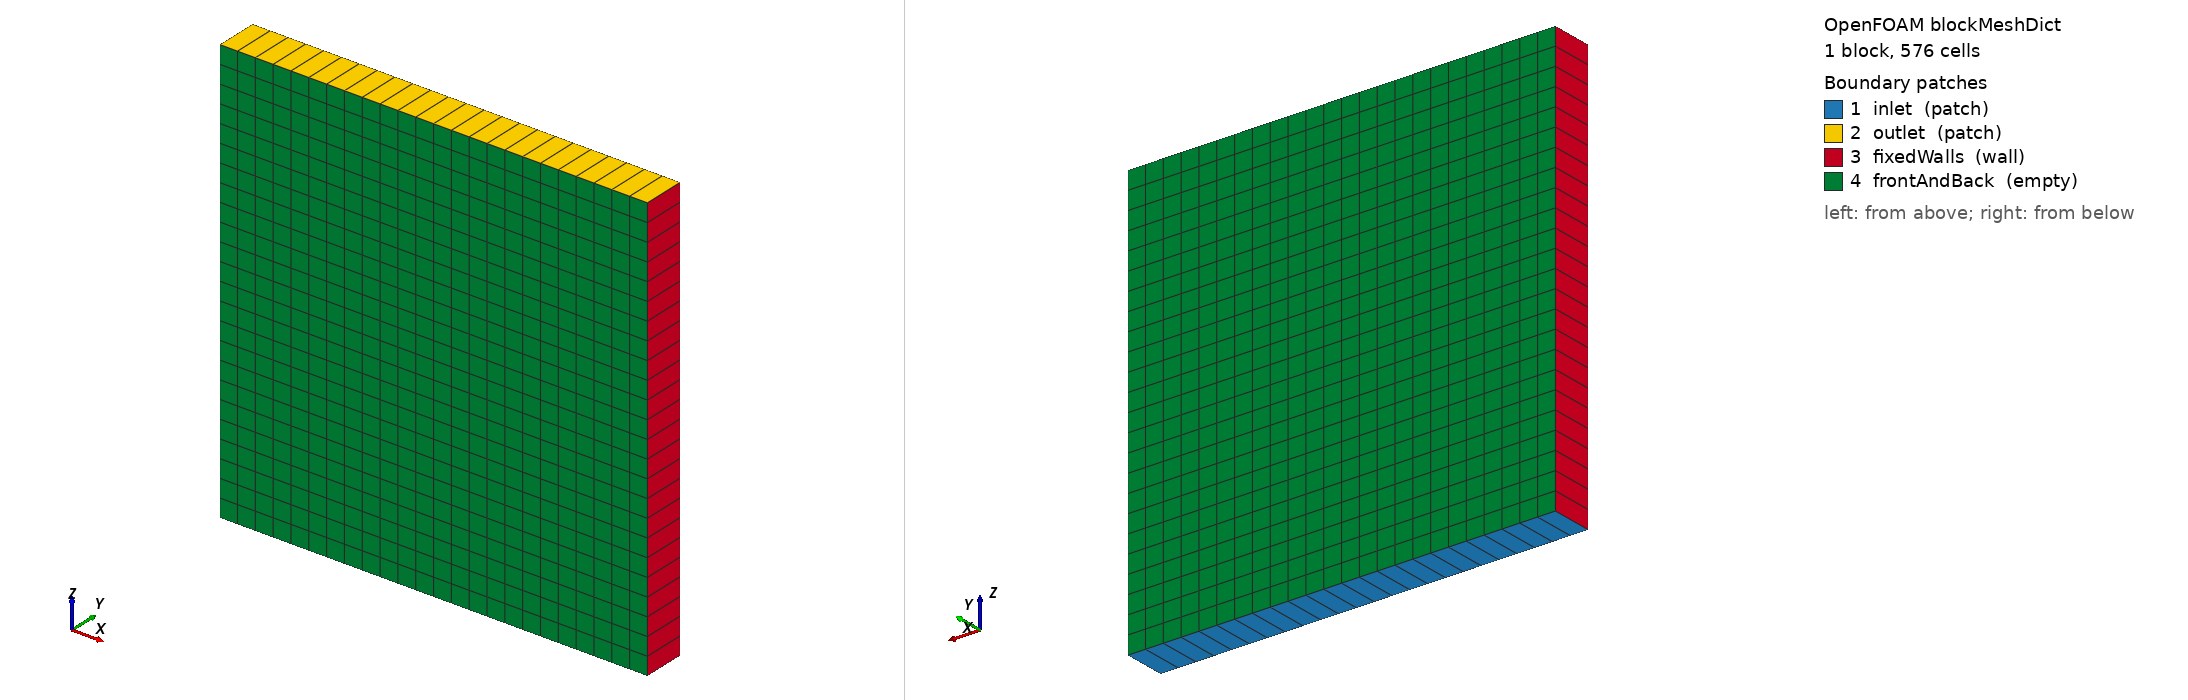

OpenFOAM case: the mesh blockMesh builds from blockMeshDict, 1 block(s), 576 cells. Boundary patches (legend numbers): 1 inlet (patch), 2 outlet (patch), 3 fixedWalls (wall), 4 frontAndBack (empty). Left view from above one corner, right view from below the opposite corner. Boundary conditions: 0 field file(s) under 0/; 0 of 4 drawn patches have an entry in a shipped field file.

=== system/blockMeshDict ===
/*--------------------------------*- C++ -*----------------------------------*\
|       ______          _   __           ______                               |
|      / ____/  ___    / | / /          / ____/  ____   ____ _   ____ ___     |
|     / / __   / _ \  /  |/ /  ______  / /_     / __ \ / __ `/  / __ `__ \    |
|    / /_/ /  /  __/ / /|  /  /_____/ / __/    / /_/ // /_/ /  / / / / / /    |
|    \____/   \___/ /_/ |_/          /_/       \____/ \__,_/  /_/ /_/ /_/     |
|    Copyright (C) 2015 - 2022 EPFL                                           |
\*---------------------------------------------------------------------------*/
FoamFile
{
    version     2.0;
    format      ascii;
    class       dictionary;
    object      blockMeshDict;
}
// * * * * * * * * * * * * * * * * * * * * * * * * * * * * * * * * * * * * * //

convertToMeters 0.1;

vertices
(
    (0 0 0)
    (10 0 0)
    (10 1 0)
    (0 1 0)
    (0 0 10)
    (10 0 10)
    (10 1 10)
    (0 1 10)

);

blocks
(
    hex (0 1 2 3 4 5 6 7) zone0 (24 1 24) simpleGrading (1 1 1)
);

edges
(
);

boundary
(
    inlet
    {
        type patch;
        faces
        (
            (0 3 2 1)
        );
    }
    outlet
    {
        type patch;
        faces
        (
            (4 5 6 7)
        );
    }
    fixedWalls
    {
        type wall;
        faces
        (
            (1 2 6 5)
            (3 0 4 7)
        );
    }
    frontAndBack
    {
        type empty;
        faces
        (
            (0 1 5 4)
            (2 3 7 6)
        );
    }
);


=== system/controlDict ===
/*--------------------------------*- C++ -*----------------------------------*\
|       ______          _   __           ______                               |
|      / ____/  ___    / | / /          / ____/  ____   ____ _   ____ ___     |
|     / / __   / _ \  /  |/ /  ______  / /_     / __ \ / __ `/  / __ `__ \    |
|    / /_/ /  /  __/ / /|  /  /_____/ / __/    / /_/ // /_/ /  / / / / / /    |
|    \____/   \___/ /_/ |_/          /_/       \____/ \__,_/  /_/ /_/ /_/     |
|    Copyright (C) 2015 - 2022 EPFL                                           |
\*---------------------------------------------------------------------------*/
FoamFile
{
    version     2.0;
    format      ascii;
    class       dictionary;
    object      controlDict;
}
// * * * * * * * * * * * * * * * * * * * * * * * * * * * * * * * * * * * * * //

application     GeN-Foam;

startFrom       startTime;

startTime 0;

stopAt          endTime;

endTime 100;

deltaT 1;

writeControl timeStep;

writeInterval 1;

purgeWrite      0;

writeFormat     ascii;

writePrecision 17;

writeCompression false;

timeFormat      general;

timePrecision   8;

runTimeModifiable false;

adjustTimeStep  true;

maxDeltaT       1;

maxCo           5;

maxPowerVariation 0.01;

regionSolvers
{
    fluidRegion     onePhase;
    neutroRegion    diffusionNeutronics;
    thermoMechanicalRegion legacyThermoMechanics;
}

removeBaffles
{
    fluidRegion     true;
    neutroRegion    false;
    thermoMechanicalRegion false;
}


// ************************************************************************* //
libs ("libThermoMechanicsSolvers.so");
